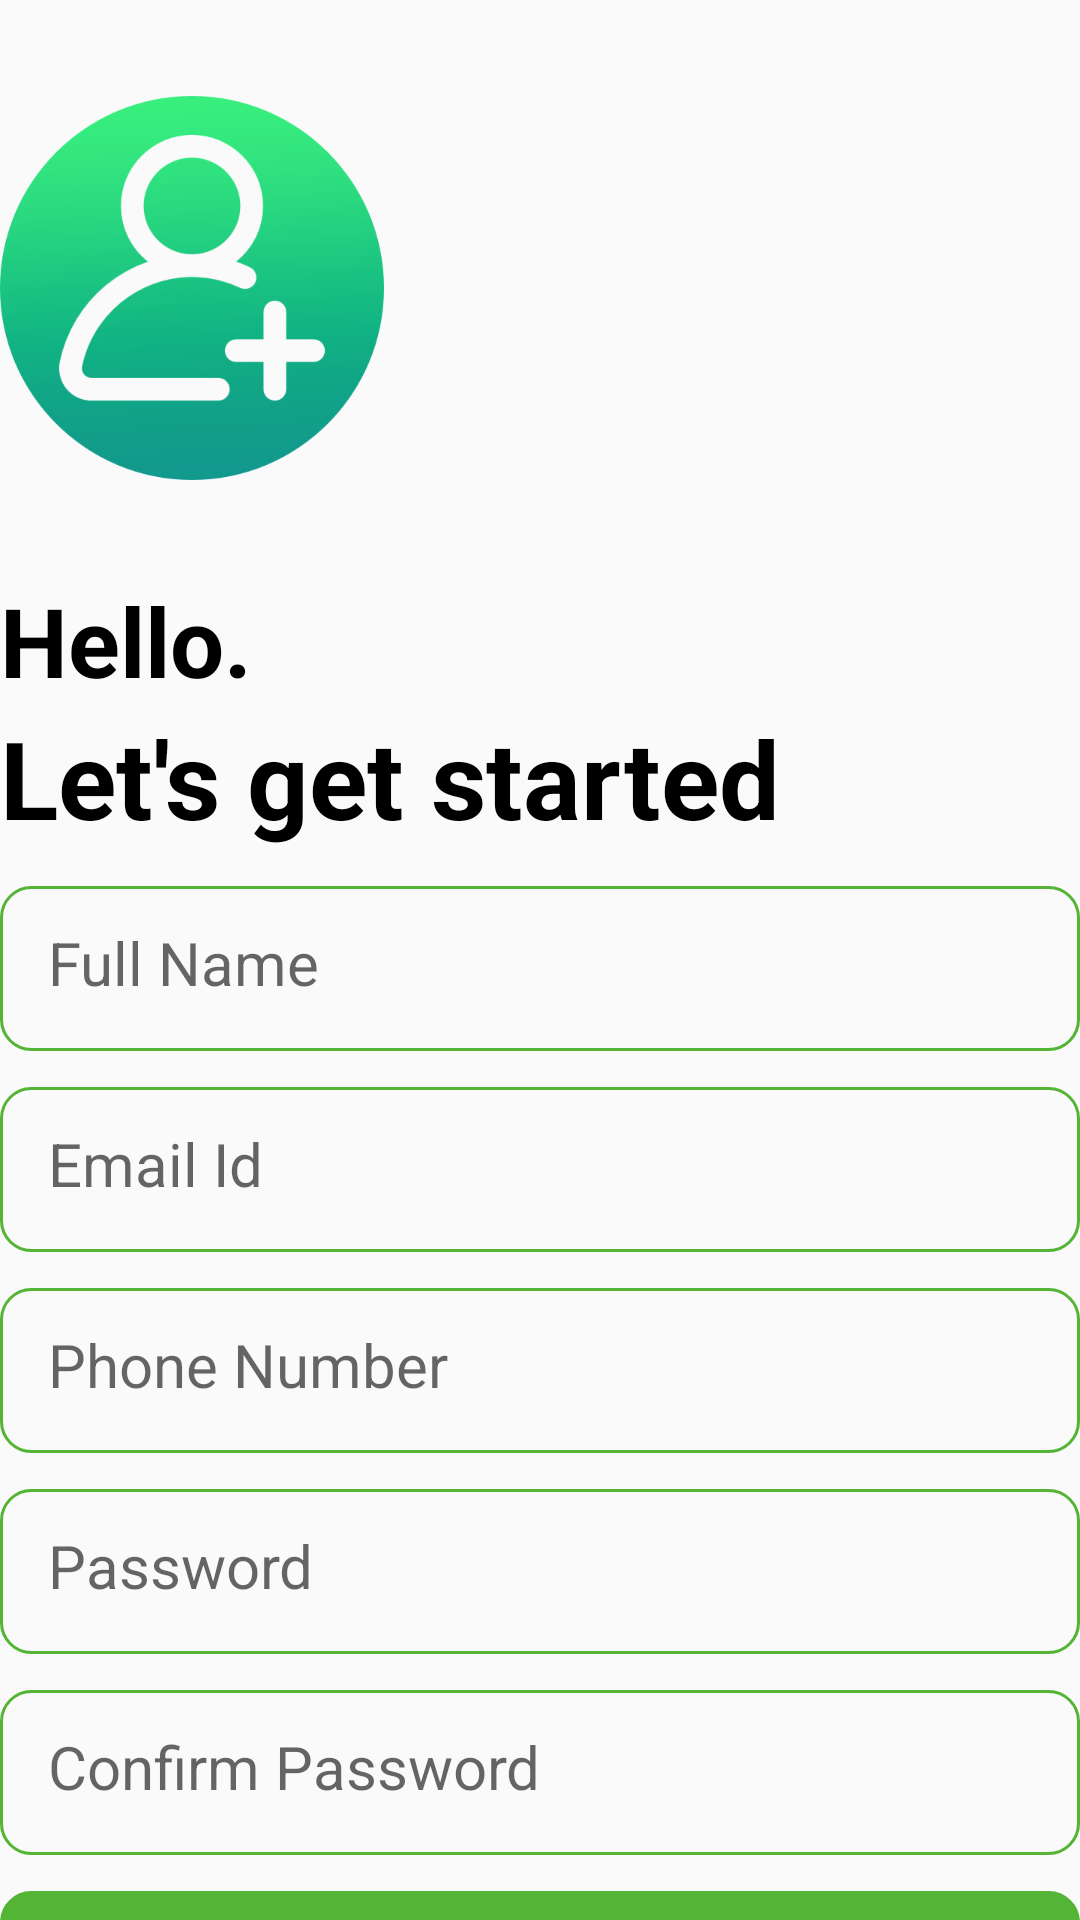

Here is an Android app screen rendered from its layout file. Give the layout XML and the strings, colors and styles it references.
<!-- AndroidManifest.xml: application theme Theme.EvJava -->
<!-- res/layout/activity_registration.xml -->
<?xml version="1.0" encoding="utf-8"?>
<RelativeLayout xmlns:android="http://schemas.android.com/apk/res/android"
    xmlns:app="http://schemas.android.com/apk/res-auto"
    xmlns:tools="http://schemas.android.com/tools"
    tools:context=".RegistrationActivity"
    android:layout_width="match_parent"
    android:layout_height="match_parent"
    android:layout_marginVertical="16dp"
    android:layout_marginHorizontal="32dp"
    android:orientation="vertical"
    android:gravity="center">
    <ImageView
        android:id="@+id/signupicon"
        android:layout_width="128dp"
        android:layout_height="128dp"
        android:layout_marginVertical="32dp"
        android:src="@drawable/add" />

    <LinearLayout
        android:layout_width="match_parent"
        android:layout_height="match_parent"
        android:layout_below="@id/signupicon"
        android:orientation="vertical">

        <TextView
            android:layout_width="match_parent"
            android:layout_height="wrap_content"
            android:text="Hello."
            android:textColor="@color/black"
            android:textSize="32sp"
            android:textStyle="bold"/>

        <TextView
            android:layout_width="match_parent"
            android:layout_height="wrap_content"
            android:text="Let's get started"
            android:textColor="@color/black"
            android:textSize="36sp"
            android:textStyle="bold"/>
        <EditText
            android:id="@+id/fname"
            android:layout_width="match_parent"
            android:layout_height="55dp"
            android:layout_marginTop="12dp"
            android:background="@drawable/rounded_corner"
            android:ems="10"
            android:hint="Full Name"
            android:textSize="20sp"
            android:inputType="textEmailAddress"
            android:padding="16dp" />

        <EditText
            android:id="@+id/emailreg"
            android:layout_width="match_parent"
            android:layout_height="55dp"
            android:layout_marginTop="12dp"
            android:background="@drawable/rounded_corner"
            android:ems="10"
            android:hint="Email Id"
            android:textSize="20sp"
            android:inputType="textEmailAddress"
            android:padding="16dp" />
        <EditText
            android:id="@+id/phone"
            android:layout_width="match_parent"
            android:layout_height="55dp"
            android:layout_marginTop="12dp"
            android:background="@drawable/rounded_corner"
            android:ems="10"
            android:hint="Phone Number"
            android:textSize="20sp"
            android:inputType="number"
            android:padding="16dp" />

        <EditText
            android:id="@+id/passtxt"
            android:layout_width="match_parent"
            android:layout_height="55dp"
            android:ems="10"
            android:hint="Password"
            android:layout_marginTop="12dp"
            android:background="@drawable/rounded_corner"
            android:textSize="20sp"
            android:inputType="textPassword"
            android:padding="16dp" />
        <EditText
            android:id="@+id/conpasstxt"
            android:layout_width="match_parent"
            android:layout_height="55dp"
            android:ems="10"
            android:hint="Confirm Password"
            android:layout_marginTop="12dp"
            android:background="@drawable/rounded_corner"
            android:textSize="20sp"
            android:inputType="textPassword"
            android:padding="16dp" />

        <Button
            android:id="@+id/create_ac_btn"
            android:layout_width="match_parent"
            android:layout_height="50dp"
            android:layout_marginTop="12dp"
            android:backgroundTint="@color/greenmain"
            android:background="@drawable/rounded_corner"
            android:paddingVertical="12dp"
            android:text="Create Account"
            android:textColor="@color/white"
            android:textSize="16sp" />

        <ProgressBar
            android:layout_width="24dp"
            android:layout_height="64dp"
            android:id="@+id/progressbar"
            android:layout_gravity="center"
            android:layout_marginTop="12dp"
            android:visibility="gone"/>

        <TextView
            android:layout_width="wrap_content"
            android:layout_height="wrap_content"
            android:layout_gravity="center"
            android:layout_marginLeft="20dp"
            android:layout_marginTop="20dp"
            android:layout_marginRight="20dp"
            android:text="Already have an account" />

        <TextView
            android:id="@+id/login_text"
            android:layout_width="wrap_content"
            android:layout_height="wrap_content"
            android:layout_gravity="center"
            android:layout_marginLeft="20dp"
            android:layout_marginTop="7dp"
            android:layout_marginRight="20dp"
            android:text="Login"
            android:textColor="@color/greendark"
            android:textStyle="bold" />

    </LinearLayout>
</RelativeLayout>
<!-- resources referenced by this layout -->
<resources>
  <color name="black">#FF000000</color>
  <color name="greendark">#FF1C6758</color>
  <color name="greenmain">#FF54B435</color>
  <color name="white">#FFFFFFFF</color>
  <!-- drawable add: png bitmap (drawable, 28682 bytes) -->
  <!-- drawable rounded_corner (drawable) -->
  <?xml version="1.0" encoding="utf-8"?>
  <shape xmlns:android="http://schemas.android.com/apk/res/android"
      android:shape="rectangle">
      <corners android:radius="10dp"/>
      <stroke android:width="1dp" android:color="@color/greenmain"/>
  
  </shape>
  <style name="Theme.EvJava" parent="Theme.AppCompat.Light.NoActionBar">
          
          <item name="colorPrimary">@color/purple_500</item>
          <item name="colorPrimaryVariant">@color/purple_700</item>
          <item name="colorOnPrimary">@color/white</item>
          
          <item name="colorSecondary">@color/teal_200</item>
          <item name="colorSecondaryVariant">@color/teal_700</item>
          <item name="colorOnSecondary">@color/black</item>
          
  
          
      </style>
  <color name="purple_500">#FF6200EE</color>
  <color name="purple_700">#FF3700B3</color>
  <color name="teal_200">#FF03DAC5</color>
  <color name="teal_700">#FF00796B</color>
</resources>
